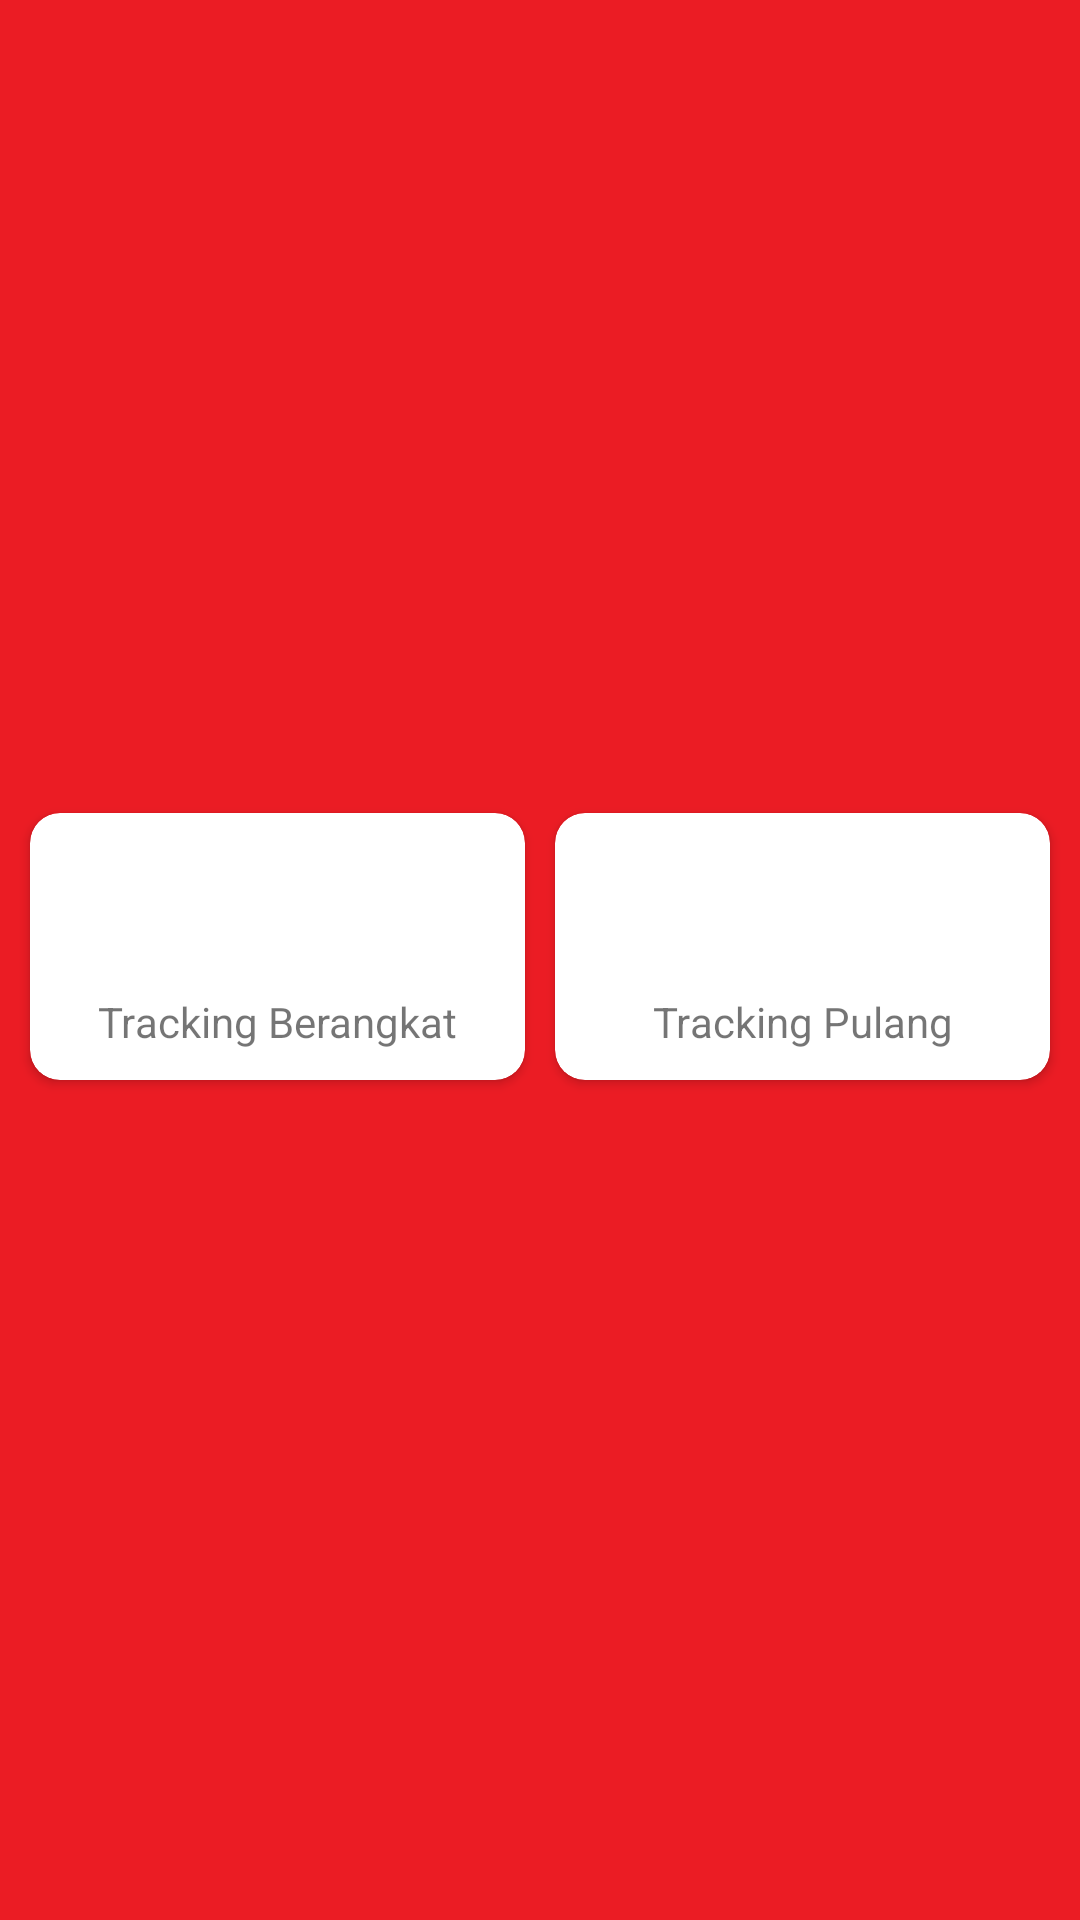

The Android layout XML behind this screen, and the referenced resources:
<!-- AndroidManifest.xml: application theme AppTheme -->
<!-- res/layout/activity_sub_tracking.xml -->
<?xml version="1.0" encoding="utf-8"?>
<LinearLayout xmlns:android="http://schemas.android.com/apk/res/android"
    xmlns:app="http://schemas.android.com/apk/res-auto"
    xmlns:tools="http://schemas.android.com/tools"
    android:layout_width="match_parent"
    android:layout_height="match_parent"
    tools:context=".SubTracking"
    android:orientation="vertical"
    android:layout_margin="5dp"
    android:background="#EB1c24">


    <ViewFlipper
        android:layout_width="match_parent"
        android:layout_height="260dp"
        android:id="@+id/vfliper"/>

    <LinearLayout
        android:layout_width="match_parent"
        android:layout_height="wrap_content"
        android:gravity="center"
        android:orientation="horizontal"
        android:layout_margin="5dp"
        android:layout_marginTop="5dp">

        <androidx.cardview.widget.CardView
            android:layout_width="0dp"
            android:layout_height="wrap_content"
            android:layout_weight="3"
            app:cardPreventCornerOverlap="true"
            app:cardUseCompatPadding="true"
            app:contentPadding="10dp"
            app:cardCornerRadius="10dp">

            <LinearLayout
                android:layout_width="match_parent"
                android:layout_height="match_parent"
                android:orientation="vertical">

                <ImageView
                    android:layout_width="match_parent"
                    android:layout_height="50dp"
                    android:id="@+id/trackingDatang"
                    android:src="@drawable/ic_tracking"/>

                <TextView
                    android:layout_width="match_parent"
                    android:layout_height="wrap_content"
                    android:gravity="center"
                    android:text="Tracking Berangkat"/>

            </LinearLayout>
        </androidx.cardview.widget.CardView>
        <androidx.cardview.widget.CardView
            android:layout_width="0dp"
            android:layout_height="wrap_content"
            android:layout_weight="3"
            app:cardPreventCornerOverlap="true"
            app:cardUseCompatPadding="true"
            app:contentPadding="10dp"
            app:cardCornerRadius="10dp">>

            <LinearLayout
                android:layout_width="match_parent"
                android:layout_height="match_parent"
                android:orientation="vertical">

                <ImageView
                    android:layout_width="match_parent"
                    android:layout_height="50dp"
                    android:id="@+id/trackingPulang"
                    android:src="@drawable/ic_tracking"/>

                <TextView
                    android:layout_width="match_parent"
                    android:layout_height="wrap_content"
                    android:gravity="center"
                    android:text="Tracking Pulang"/>

            </LinearLayout>
        </androidx.cardview.widget.CardView>
    </LinearLayout>




</LinearLayout>
<!-- resources referenced by this layout -->
<resources>
  <style name="AppTheme" parent="Theme.AppCompat.Light.DarkActionBar">
          
          <item name="colorPrimary">@color/colorPrimary</item>
          <item name="colorPrimaryDark">@color/colorPrimaryDark</item>
          <item name="colorAccent">@color/colorAccent</item>
      </style>
  <color name="colorPrimary">#ff4800</color>
  <color name="colorPrimaryDark">#dc4a10</color>
  <color name="colorAccent">#009cfd</color>
</resources>
